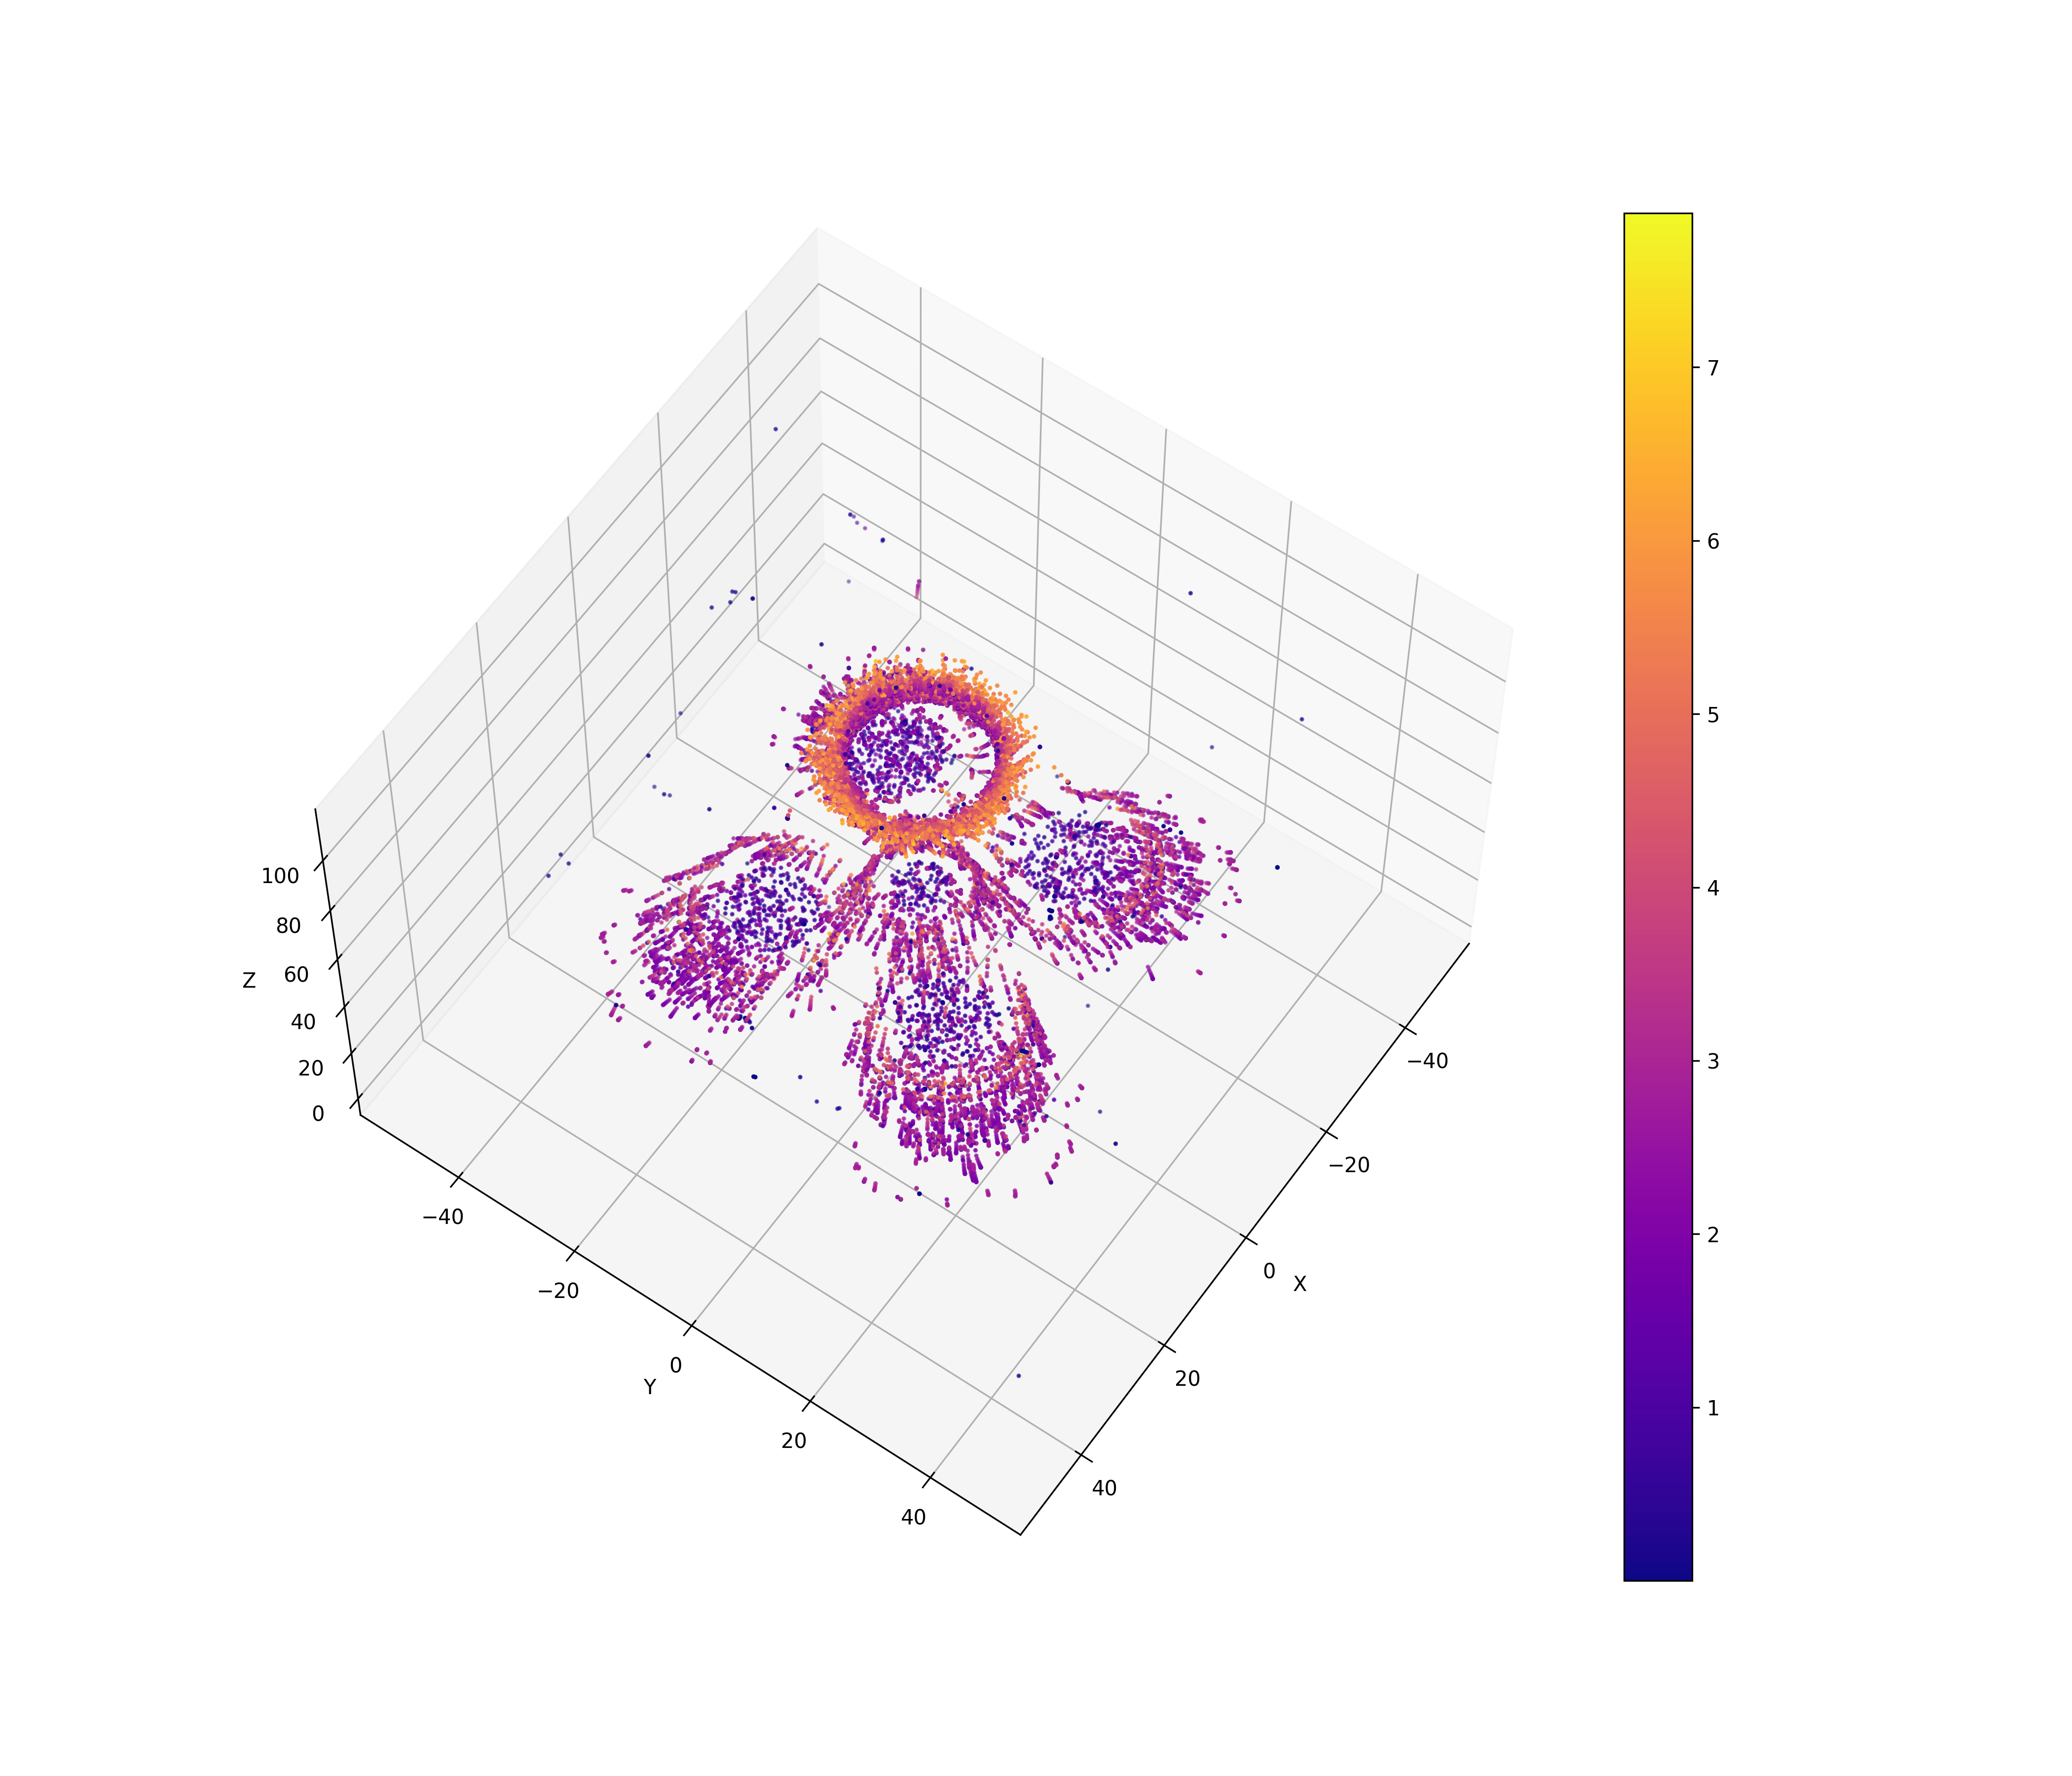

The table this chart was drawn from, first rows:
348, -5.93772, -9.37387, 111.087, 4.18889
348, -5.685, -9.049, 110.4, 3.712
348, -5.472, -8.797, 109.8, 3.616
348, -5.305, -8.593, 109.3, 3.132
348, -5.217, -8.496, 109.1, 1.704
348, 15.77, 14.98, 58, 0.7841
348, 22.77, 24.09, 39.65, 2.081
348, 22.87, 24.23, 39.37, 1.918
348, 22.96, 24.34, 39.15, 1.92
348, 23.02, 24.43, 38.98, 2.005
348, 23.06, 24.48, 38.88, 2.458
348, 23.06, 24.48, 38.88, 0.2715
348, 19.05, 18.97, 49.7, 2.394
494, 2.042, 12.36, 110.6, 5.146
494, 2.272, 11.63, 109.5, 4.817
494, 2.445, 11.06, 108.6, 4.106
494, 2.579, 10.59, 107.9, 4.064
494, 2.711, 10.22, 107.3, 3.502
494, 2.817, 9.92, 106.8, 3.24
494, 2.896, 9.688, 106.5, 3.02
494, 2.964, 9.501, 106.2, 2.684
494, 16.47, -24.78, 50.47, 2.85
494, 16.51, -24.85, 50.34, 3.266
494, 16.51, -24.86, 50.32, 1.443
494, 16.51, -24.86, 50.32, 0.06874
494, 15.11, -21.42, 56.2, 1.709
494, 14.73, -20.3, 58, 0.945
1773, 8.148, -6.096, 46.69, 3.718
1773, 8.266, -6.119, 46.03, 3.509
1773, 8.367, -6.144, 45.51, 3.14
1773, 8.448, -6.165, 45.09, 2.832
1773, 8.512, -6.18, 44.76, 2.727
1773, 8.567, -6.18, 44.5, 2.764
1773, 8.605, -6.181, 44.29, 2.882
1773, 8.638, -6.184, 44.17, 3.33
1773, 8.641, -6.184, 44.16, 0.8481
1773, 7.706, -5.694, 49.91, 4.496
1773, 7.747, -5.733, 49.64, 1.226
1773, 6.234, -4.2, 59.9, 2.956
1773, 6.833, -4.755, 56.4, 3.357
1773, 7.106, -5.062, 54.2, 3.71
1773, 6.264, -4.226, 59.73, 0.4668
1773, 7.428, -5.432, 51.7, 4.193
2122, 2.955, -13.13, 110.4, 5.642
2122, 2.694, -12.37, 109.1, 4.831
2122, 2.499, -11.74, 108.1, 4.333
2122, 2.321, -11.21, 107.3, 4.127
2122, 2.182, -10.81, 106.7, 3.576
2122, 2.068, -10.48, 106.1, 3.281
2122, 1.975, -10.21, 105.7, 2.962
2122, 1.896, -9.991, 105.4, 2.785
2122, 1.82, -9.821, 105.1, 2.779
2122, -15.32, 19.72, 58, 1.112
2122, -18.66, 24.96, 49.6, 3.567
2122, -18.66, 24.96, 49.6, 0.2126
2122, -18.66, 24.97, 49.6, 0.0515
2122, -18.58, 24.84, 49.8, 2.663
2122, -18.62, 24.91, 49.7, 1.828
2195, 22.94, 18.9, 59.9, 3.399
2195, 24.64, 20.68, 56.57, 3.481
2195, 24.73, 20.78, 56.4, 1.123
... 20,704 more rows
